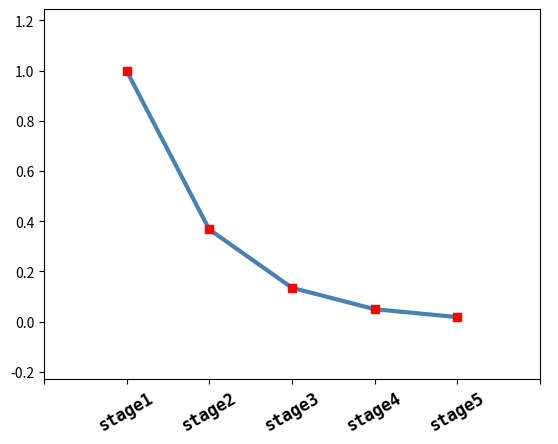

Source code (Python):
import matplotlib.pyplot as plt
import numpy as np

from matplotlib.ticker import FuncFormatter,MaxNLocator

fig,ax = plt.subplots()

ticklabels = "stage1 stage2 stage3 stage4 stage5"
ticklabels_list = ticklabels.split(" " )

x = np.linspace(0,len(ticklabels_list)-1,len(ticklabels_list))
y = np.exp(-x)

ax.plot(x,y,lw=3,color="steelblue",marker="s",mfc="r",mec="r")

def tick_controller(value,position):
    if int(value) in x:
        return ticklabels_list[int(value)]
    else:
        return " "

ax.xaxis.set_major_formatter(FuncFormatter(tick_controller))
ax.xaxis.set_major_locator(MaxNLocator(integer=True))

xticklabel_text = ax.get_xticklabels()
for i,j in enumerate(xticklabel_text):
    j.set_family("monospace")
    j.set_fontsize(12)
    j.set_weight("bold")
    j.set_rotation(30)

ax.margins(0.25)

plt.show()
